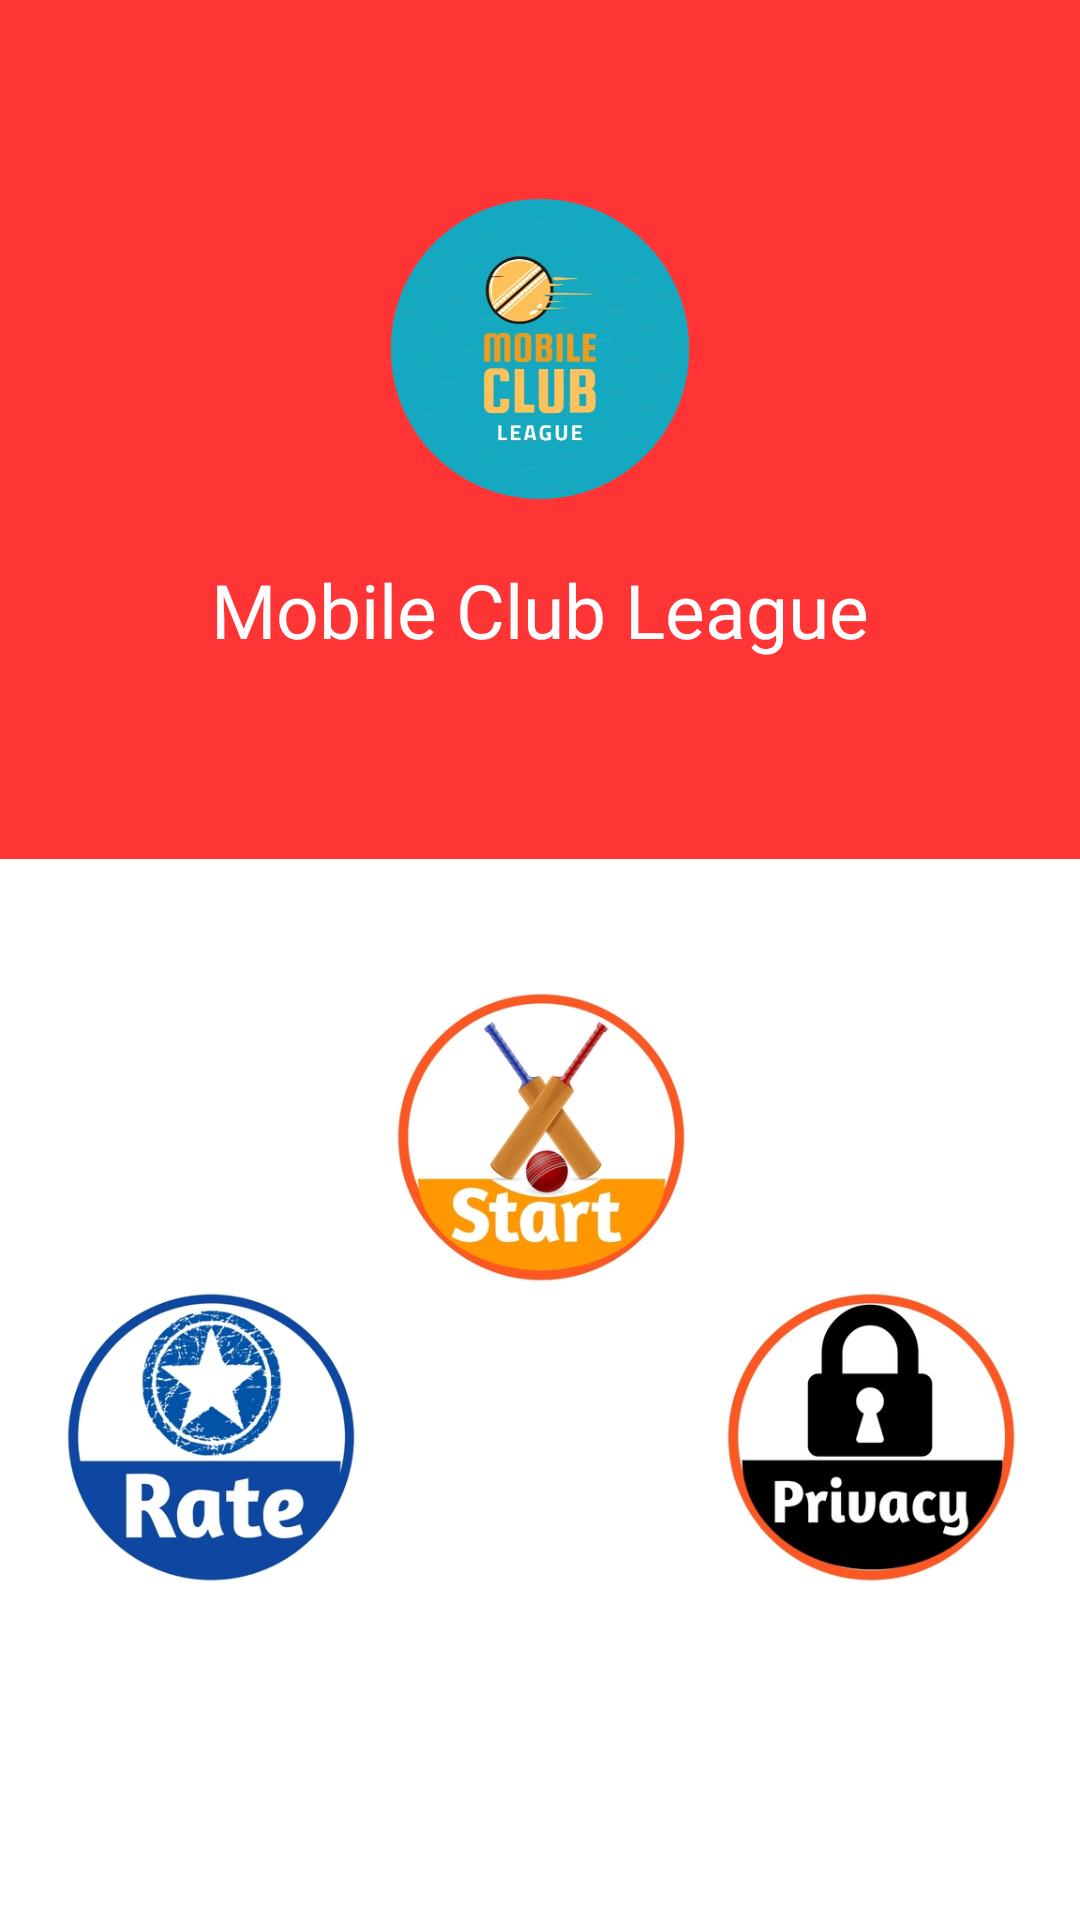

The Android layout XML behind this screen, and the referenced resources:
<!-- AndroidManifest.xml: activity theme Theme.FantacyExpert.NoActionBar -->
<!-- res/layout/activity_starter.xml -->
<?xml version="1.0" encoding="utf-8"?>
<LinearLayout
    xmlns:android="http://schemas.android.com/apk/res/android"
    xmlns:app="http://schemas.android.com/apk/res-auto"
    xmlns:tools="http://schemas.android.com/tools"
    android:layout_width="match_parent"
    android:layout_height="match_parent"
    tools:context=".StarterActivity"
    android:orientation="vertical">


    <LinearLayout
        android:layout_width="match_parent"
        android:layout_height="0dp"
        android:gravity="center"
        android:background="@color/app_color"
        android:orientation="vertical"
        android:layout_weight="1">

        <ImageView
            android:layout_width="100dp"
            android:layout_height="100dp"
            android:src="@drawable/app_icon"/>

        <TextView
            android:layout_marginTop="20dp"
            android:textSize="25sp"
            android:textColor="@color/white"
            android:fontFamily="@font/nowayregular"
            android:layout_gravity="center"
            android:textAlignment="center"
            android:layout_width="match_parent"
            android:layout_height="wrap_content"
            android:text="@string/app_name"/>

    </LinearLayout>

    <LinearLayout
        android:layout_width="match_parent"
        android:layout_height="0dp"
        android:gravity="center"
        android:orientation="vertical"
        android:layout_weight="1">

        <ImageView
            android:text="Start"
            android:background="@drawable/round"
            android:textSize="14sp"
            android:id="@+id/start_BTN"
            android:src="@drawable/start"
            android:layout_width="100dp"
            android:layout_height="100dp"
            />

        <LinearLayout
            android:layout_marginStart="20dp"
            android:layout_marginEnd="20dp"
            android:gravity="center"
            android:layout_width="match_parent"
            android:layout_height="wrap_content"
            android:orientation="horizontal">

            <ImageView
                android:src="@drawable/rate_us"

                android:background="@drawable/round"
                android:textSize="14sp"
                android:id="@+id/rate_BTN"
                android:layout_width="100dp"
                android:layout_height="100dp"
               />

            <LinearLayout
                android:layout_width="0dp"
                android:layout_weight="1"
                android:layout_height="wrap_content"/>
            <ImageView

                android:src="@drawable/privacy"
                android:scaleType="fitCenter"
                android:id="@+id/privacyBTN"
                android:layout_width="100dp"
                android:layout_height="100dp"/>

        </LinearLayout>


    </LinearLayout>

    <LinearLayout
        android:layout_marginTop="10dp"
        android:id="@+id/banner_container"
        android:layout_width="match_parent"
        android:layout_height="0dp"
        android:layout_weight="0.2"
        android:orientation="vertical"
        />

</LinearLayout>
<!-- resources referenced by this layout -->
<resources>
  <color name="app_color">#FF3535</color>
  <color name="white">#FFFFFFFF</color>
  <!-- drawable app_icon: png bitmap (drawable-v24, 240352 bytes) -->
  <!-- drawable privacy: jpeg bitmap (drawable, 37966 bytes) -->
  <!-- drawable rate_us: jpeg bitmap (drawable, 59162 bytes) -->
  <!-- drawable round (drawable) -->
  <?xml version="1.0" encoding="utf-8"?>
  <shape xmlns:android="http://schemas.android.com/apk/res/android">
  
      <stroke android:width="4dp" android:color="@color/teal_200"/>
      <corners android:radius="160dp"/>
  </shape>
  <!-- drawable start: jpeg bitmap (drawable, 49689 bytes) -->
  <string name="app_name">Mobile Club League</string>
  <style name="Theme.FantacyExpert.NoActionBar">
          <item name="windowActionBar">false</item>
          <item name="windowNoTitle">true</item>
      </style>
  <color name="teal_200">#FF03DAC5</color>
</resources>
